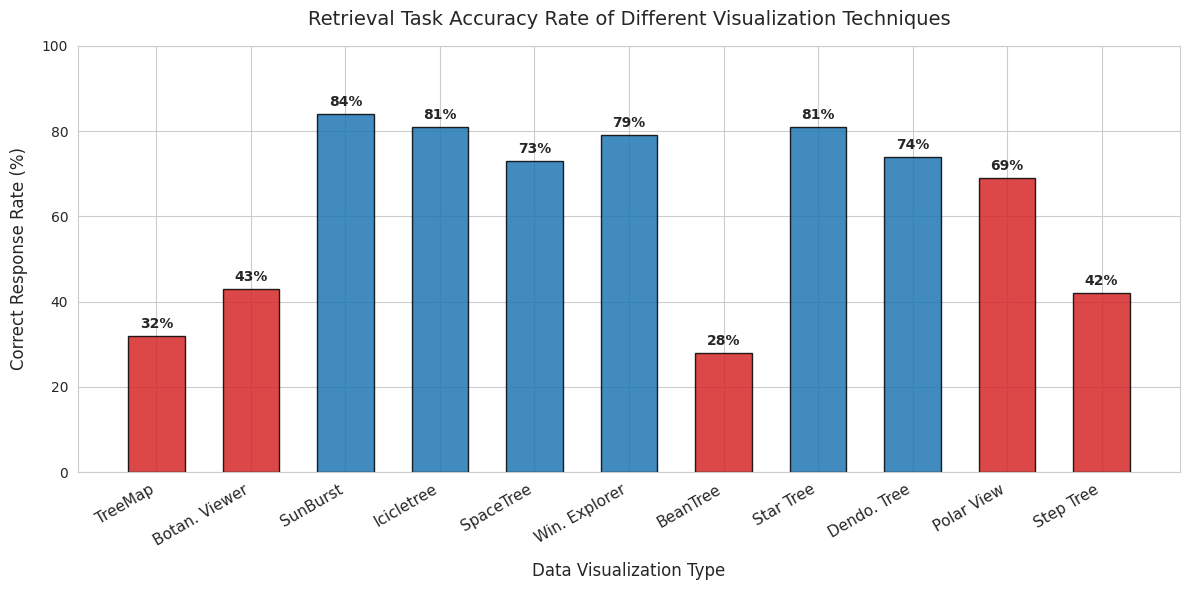
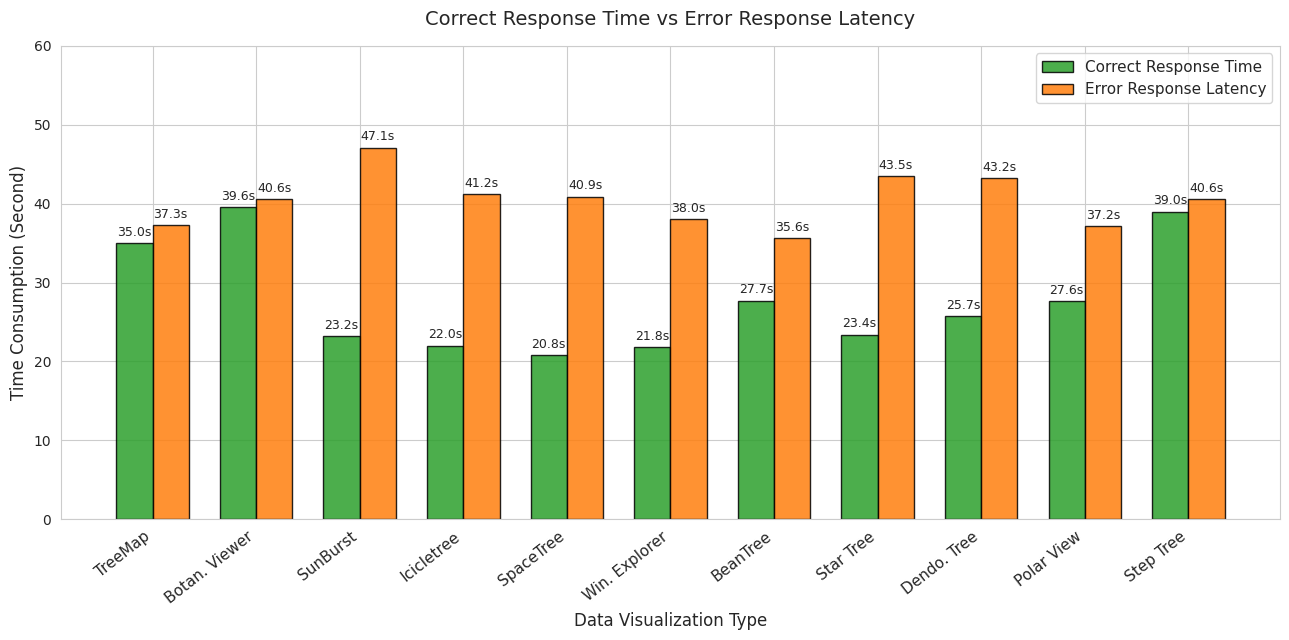
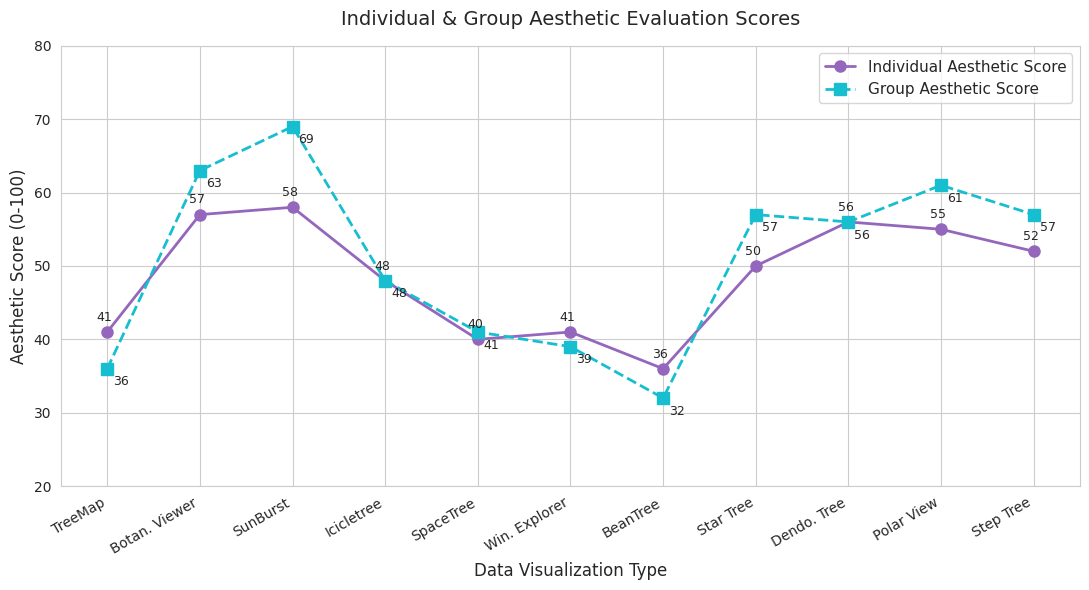
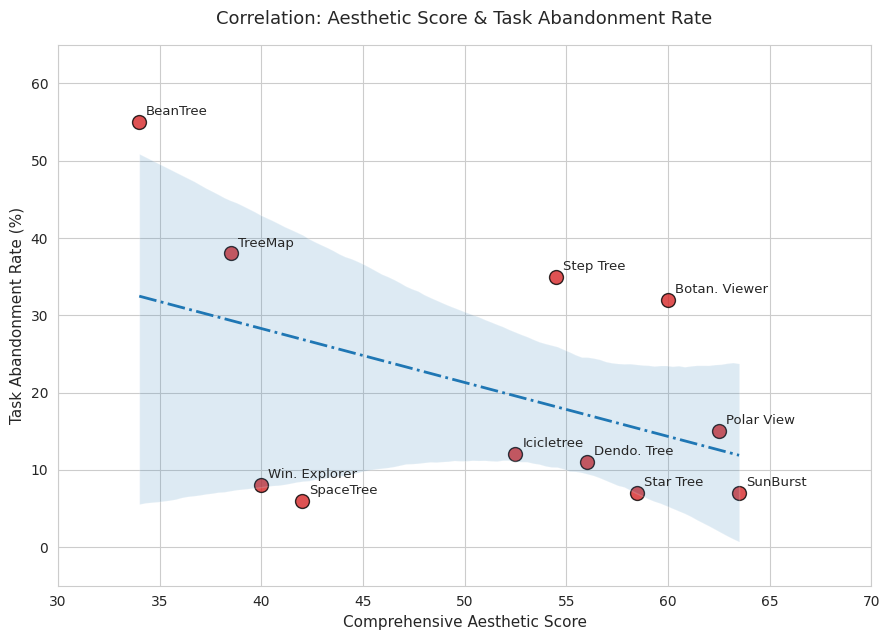
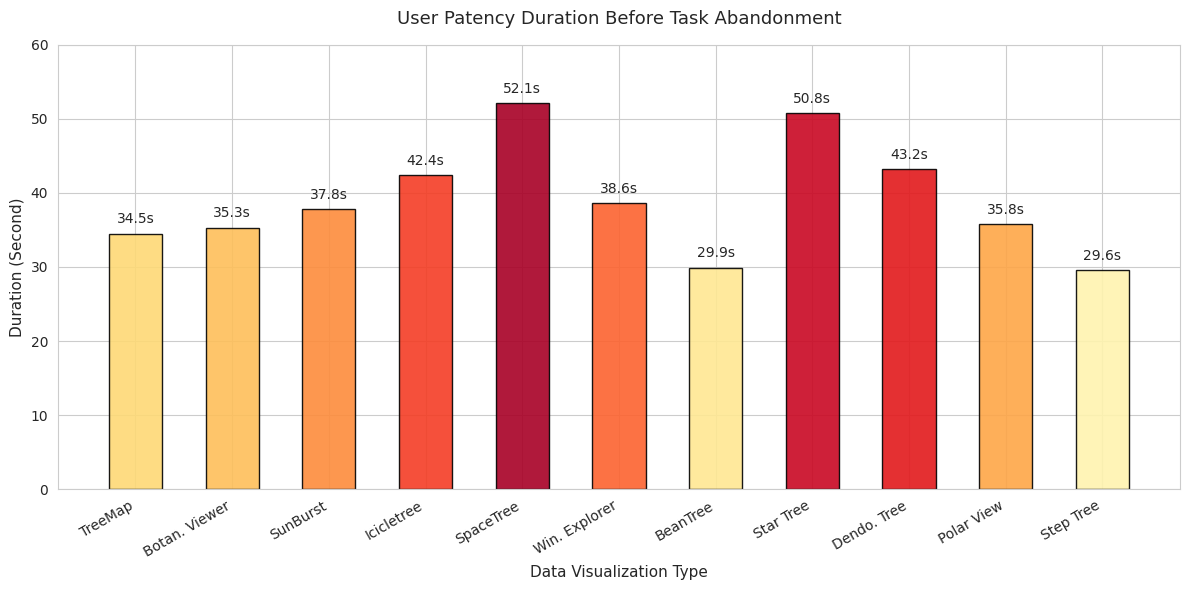

The matplotlib source for these figures, in order:
#!/usr/bin/env python
# coding: utf-8

# **Data Visualization Aesthetics & Usability Analysis**

# This project replicates and extends the empirical research The effect of aesthetic on the usability of data visualization by Nick Cawthon & Andrew Vande Moere. We analyze 11 hierarchical data visualization techniques across multiple usability metrics: task accuracy, response time, error latency, individual/group aesthetic scores, task abandonment rate, and user patience duration.
# 
# We explore the correlation between visual aesthetics and practical usability, verifying the core conclusion: aesthetic perception significantly impacts user task performance, patience and task abandonment behavior in data visualization.

# **Project Metadata**
# 
# 《Aesthetic Influence on Usability of Hierarchical Data Visualization》 
# 
# This project takes Aesthetic Influence on Usability of Hierarchical Data Visualization as the research theme. Based on the experimental data of the classic paper The effect of aesthetic on the usability of data visualization, it selects 11 typical hierarchical data visualization technologies as research objects. With Python as the technical tool, we quantitatively analyze multiple usability indicators such as task accuracy, response latency and task abandonment rate, combined with individual and group aesthetic evaluation scores. The research aims to reveal the internal connection between visual aesthetic perception and the actual usability of data visualization, and verify the positive impact of interface aesthetics on user task efficiency and persistence.
# 
# 
# **Metrics Analyzed:**
# 
# Retrieval task accuracy rate
# 
# Correct response time & error response latency
# 
# Individual & group aesthetic evaluation scores
# 
# Correlation between aesthetic score and task abandonment rate
# 
# User patience duration before task abandonment




# Import required libraries
import matplotlib.pyplot as plt
import seaborn as sns
import pandas as pd
import numpy as np

# Global style & font configuration
sns.set_style("whitegrid")
plt.rcParams['font.sans-serif'] = ['DejaVu Sans', 'Arial']
plt.rcParams['axes.unicode_minus'] = False

# Define save path
save_path = "./"


# 11 types of hierarchical data visualization techniques
vis_types = [
    'TreeMap', 'Botan. Viewer', 'SunBurst', 'Icicletree', 'SpaceTree',
    'Win. Explorer', 'BeanTree', 'Star Tree', 'Dendo. Tree', 'Polar View', 'Step Tree'
]

# 1. Retrieval Task Accuracy Rate (%)
correct_rates = [32, 43, 84, 81, 73, 79, 28, 81, 74, 69, 42]

# 2. Correct Response Time (s) & Error Response Latency (s)
response_time = [35.0, 39.6, 23.2, 22.0, 20.8, 21.8, 27.7, 23.4, 25.7, 27.6, 39.0]
error_time = [37.3, 40.6, 47.1, 41.2, 40.9, 38.0, 35.6, 43.5, 43.2, 37.2, 40.6]

# 3. Individual Aesthetic Score & Group Aesthetic Score (0-100)
individual_aesthetic = [41, 57, 58, 48, 40, 41, 36, 50, 56, 55, 52]
group_aesthetic = [36, 63, 69, 48, 41, 39, 32, 57, 56, 61, 57]

# 4. Comprehensive Aesthetic Score & Task Abandonment Rate (%)
aesthetics_score = [38.5, 60.0, 63.5, 52.5, 42.0, 40.0, 34.0, 58.5, 56.0, 62.5, 54.5]
abandon_rate = [38, 32, 7, 12, 6, 8, 55, 7, 11, 15, 35]

# 5. User Patency Duration before Abandonment (s)
abandon_latency = [34.5, 35.3, 37.8, 42.4, 52.1, 38.6, 29.9, 50.8, 43.2, 35.8, 29.6]

# Build DataFrame for correlation analysis
df = pd.DataFrame({
    'Visualization': vis_types,
    'Aesthetics': aesthetics_score,
    'Abandon_Rate': abandon_rate
})

# Supplementary

full_data = pd.DataFrame({
    'Visualization_Type': vis_types,
    'Accuracy_Rate(%)': correct_rates,
    'Correct_Response_Time(s)': response_time,
    'Error_Latency(s)': error_time,
    'Individual_Aesthetic': individual_aesthetic,
    'Group_Aesthetic': group_aesthetic,
    'Comprehensive_Aesthetic': aesthetics_score,
    'Abandon_Rate(%)': abandon_rate,
    'Abandon_Duration(s)': abandon_latency
})
full_data.to_csv(save_path + "Visualization_Usability_Dataset.csv", index=False, encoding="utf-8")


# Figure 1: Retrieval Task Accuracy Rate (Bar Chart)

plt.figure(figsize=(12, 6))
# Color rule: Blue for accuracy >=70%, Red for accuracy <70%
colors = ['#1f77b4' if x >= 70 else '#d62728' for x in correct_rates]
bars = plt.bar(vis_types, correct_rates, color=colors, alpha=0.85, edgecolor='black', width=0.6)

# Add value labels
for bar in bars:
    y_val = bar.get_height()
    plt.text(bar.get_x() + bar.get_width()/2, y_val + 1.2, f"{y_val}%",
             ha='center', va='bottom', fontsize=10, fontweight='bold')

plt.title("Retrieval Task Accuracy Rate of Different Visualization Techniques", fontsize=14, pad=15)
plt.xlabel("Data Visualization Type", fontsize=12, labelpad=10)
plt.ylabel("Correct Response Rate (%)", fontsize=12, labelpad=10)
plt.ylim(0, 100)
plt.xticks(rotation=30, ha='right', fontsize=11)
plt.tight_layout()
plt.savefig(save_path + "Fig1_Accuracy_Rate.png", dpi=300, bbox_inches="tight")
plt.show()


# Figure 2: Correct Response Time & Error Response Latency (Grouped Bar Chart)

x = np.arange(len(vis_types))
width = 0.35
fig, ax = plt.subplots(figsize=(13, 6.5))

bar1 = ax.bar(x - width/2, response_time, width, label='Correct Response Time',
              color='#2ca02c', alpha=0.85, edgecolor='black')
bar2 = ax.bar(x + width/2, error_time, width, label='Error Response Latency',
              color='#ff7f0e', alpha=0.85, edgecolor='black')

# Auto label function
def add_label(rects):
    for rect in rects:
        height = rect.get_height()
        ax.annotate(f'{height:.1f}s', xy=(rect.get_x() + rect.get_width()/2, height),
                    xytext=(0, 3), textcoords="offset points", ha='center', va='bottom', fontsize=9)

add_label(bar1)
add_label(bar2)

ax.set_title("Correct Response Time vs Error Response Latency", fontsize=14, pad=15)
ax.set_xlabel("Data Visualization Type", fontsize=12)
ax.set_ylabel("Time Consumption (Second)", fontsize=12)
ax.set_xticks(x)
ax.set_xticklabels(vis_types, rotation=38, ha='right', fontsize=11)
ax.legend(fontsize=11, loc='upper right')
ax.set_ylim(0, 60)
fig.tight_layout()
plt.savefig(save_path + "Fig2_Response_Time.png", dpi=300, bbox_inches="tight")
plt.show()


# Figure 3: Individual & Group Aesthetic Scores (Dual Line Chart)

plt.figure(figsize=(11, 6))
# Individual aesthetic score (solid line + circle marker)
plt.plot(vis_types, individual_aesthetic, marker='o', linewidth=2, markersize=8,
         label='Individual Aesthetic Score', color='#9467bd')
# Group aesthetic score (dashed line + square marker)
plt.plot(vis_types, group_aesthetic, marker='s', linewidth=2, markersize=8, linestyle='--',
         label='Group Aesthetic Score', color='#17becf')

# Add data labels
for idx in range(len(vis_types)):
    plt.annotate(str(individual_aesthetic[idx]), (vis_types[idx], individual_aesthetic[idx]),
                 xytext=(-2, 8), textcoords="offset points", ha='center', fontsize=9)
    plt.annotate(str(group_aesthetic[idx]), (vis_types[idx], group_aesthetic[idx]),
                 xytext=(10, -12), textcoords="offset points", ha='center', fontsize=9)

plt.title("Individual & Group Aesthetic Evaluation Scores", fontsize=14, pad=15)
plt.xlabel("Data Visualization Type", fontsize=12)
plt.ylabel("Aesthetic Score (0-100)", fontsize=12)
plt.ylim(20, 80)
plt.xticks(rotation=30, ha='right')
plt.legend(fontsize=11)
plt.tight_layout()
plt.savefig(save_path + "Fig3_Aesthetic_Score.png", dpi=300, bbox_inches="tight")
plt.show()


# Figure 4: Correlation between Aesthetic Score & Task Abandonment Rate (Regression Scatter Plot)

plt.figure(figsize=(9, 6.5))
sns.regplot(x='Aesthetics', y='Abandon_Rate', data=df,
            scatter_kws={"s": 100, "color": "#d62728", "alpha": 0.8, "edgecolor": "black"},
            line_kws={"color": "#1f77b4", "linewidth": 2, "linestyle": "-."})

# Label each visualization type
for i, name in enumerate(vis_types):
    plt.annotate(name, (df['Aesthetics'][i], df['Abandon_Rate'][i]),
                 xytext=(5, 5), textcoords="offset points", fontsize=9.5)

plt.title("Correlation: Aesthetic Score & Task Abandonment Rate", fontsize=13, pad=15)
plt.xlabel("Comprehensive Aesthetic Score", fontsize=11)
plt.ylabel("Task Abandonment Rate (%)", fontsize=11)
plt.xlim(30, 70)
plt.ylim(-5, 65)
plt.tight_layout()
plt.savefig(save_path + "Fig4_Abandon_Correlation.png", dpi=300, bbox_inches="tight")
plt.show()


# Figure 5: User Patency Duration before Task Abandonment (Gradient Bar Chart)

plt.figure(figsize=(12, 6))
# Gradient color mapping based on duration
color_palette = sns.color_palette("YlOrRd", len(abandon_latency))
rank_idx = np.argsort(abandon_latency)
bar_colors = [color_palette[list(rank_idx).index(i)] for i in range(len(abandon_latency))]

bars = plt.bar(vis_types, abandon_latency, color=bar_colors, alpha=0.9, edgecolor='black', width=0.55)

# Add value labels
for bar in bars:
    y_val = bar.get_height()
    plt.text(bar.get_x() + bar.get_width()/2, y_val + 1.0, f"{y_val}s",
             ha='center', va='bottom', fontsize=10)

plt.title("User Patency Duration Before Task Abandonment", fontsize=13, pad=15)
plt.xlabel("Data Visualization Type", fontsize=11)
plt.ylabel("Duration (Second)", fontsize=11)
plt.ylim(0, 60)
plt.xticks(rotation=30, ha='right')
plt.tight_layout()
plt.savefig(save_path + "Fig5_Patency_Duration.png", dpi=300, bbox_inches="tight")
plt.show()

print("Dataset saved successfully!")
print(full_data.head())
